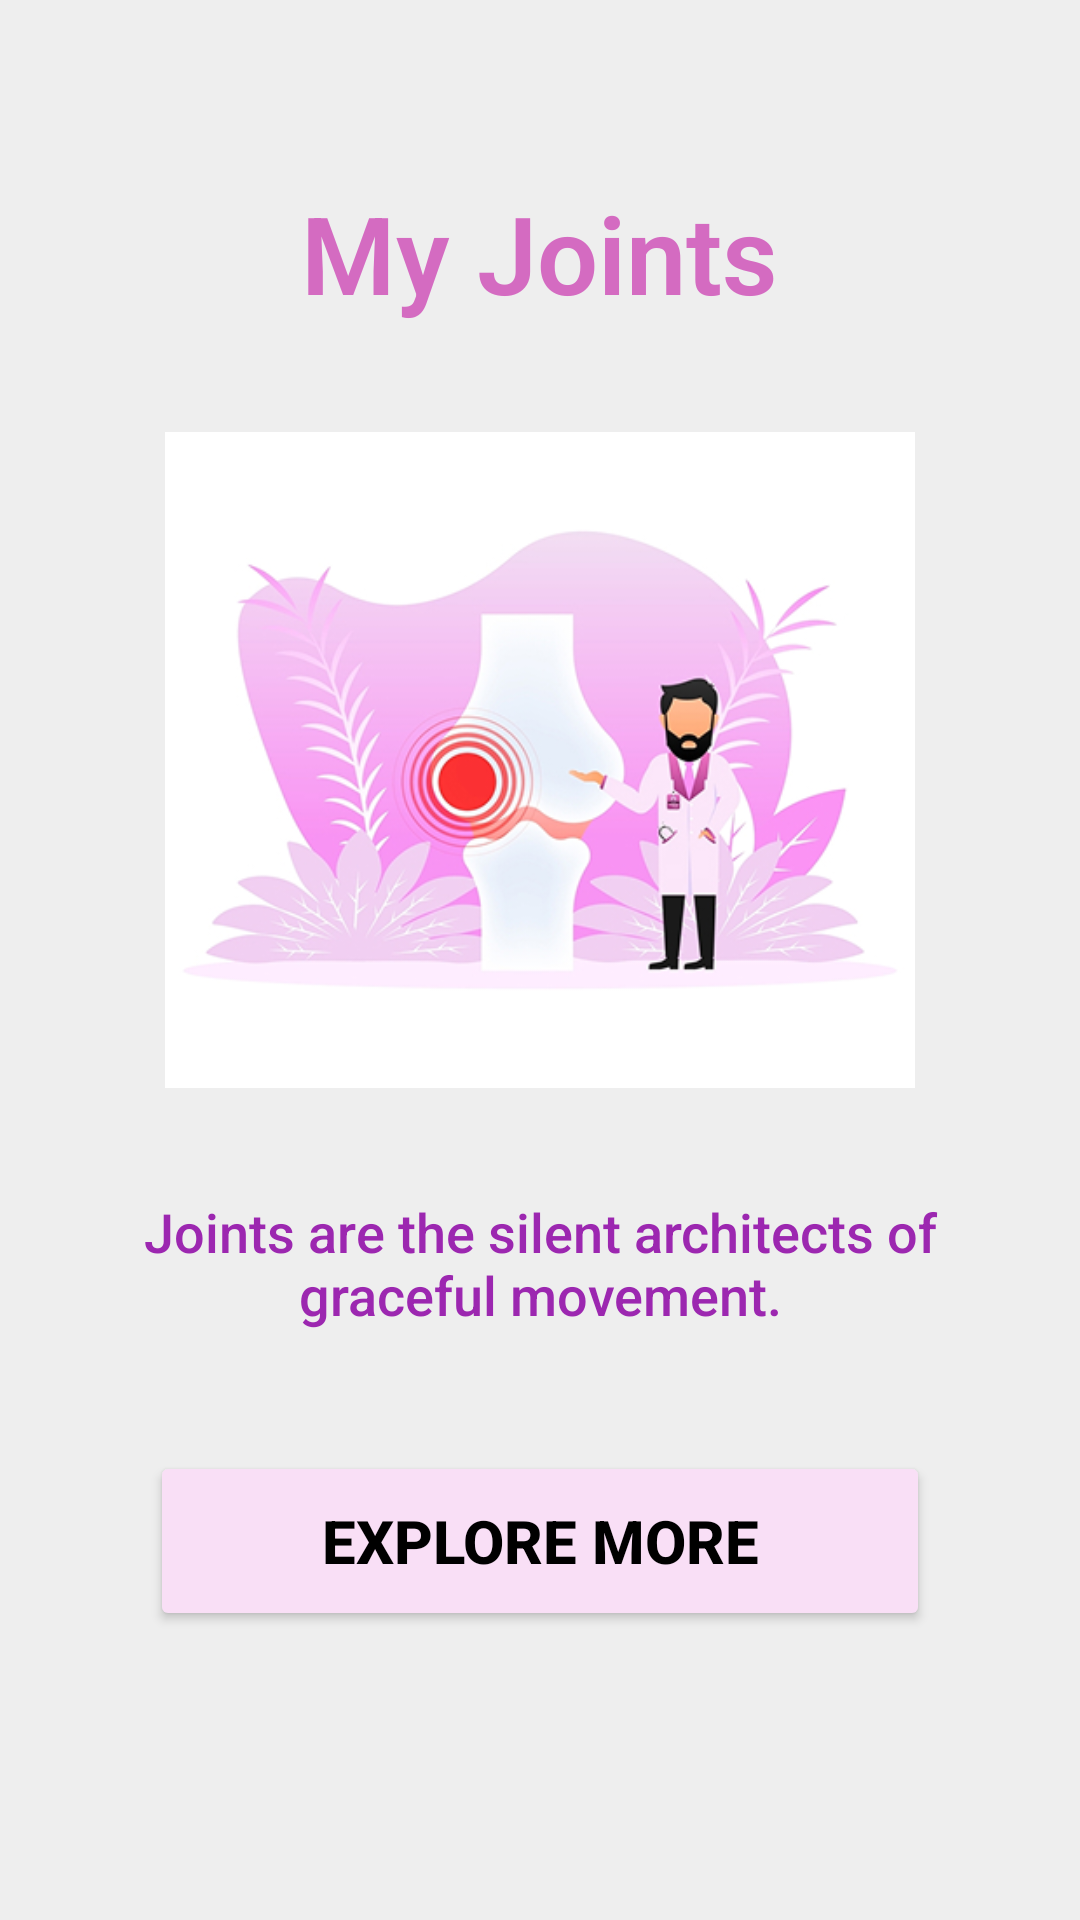

Write the Android layout XML for this screen, with the resource values it uses.
<!-- AndroidManifest.xml: application theme Theme.MyJoints -->
<!-- res/layout/activity_main.xml -->
<?xml version="1.0" encoding="utf-8"?>
<ScrollView xmlns:android="http://schemas.android.com/apk/res/android"
    xmlns:app="http://schemas.android.com/apk/res-auto"
    android:layout_width="match_parent"
    android:layout_height="match_parent"
    android:fillViewport="true"
    android:background="#EEEEEE">

    <LinearLayout
        android:layout_width="match_parent"
        android:layout_height="wrap_content"
        android:orientation="vertical"
        android:gravity="center_horizontal"
        android:padding="20dp">

        
        <View
            android:layout_width="match_parent"
            android:layout_height="40dp" />

        
        <TextView
            android:id="@+id/txtTitle"
            android:layout_width="wrap_content"
            android:layout_height="wrap_content"
            android:text="My Joints"
            android:textColor="#D46BC1"
            android:textSize="36sp"
            android:textStyle="bold"
            android:fontFamily="sans-serif-light"
            android:layout_marginBottom="20dp" />

        
        
        <ImageView
            android:id="@+id/imgIllustration"
            android:layout_width="250dp"
            android:layout_height="250dp"
            android:src="@drawable/splash_screen"
            android:layout_marginBottom="20dp"
            android:adjustViewBounds="true" />


        
        <TextView
            android:id="@+id/txtQuote"
            android:layout_width="wrap_content"
            android:layout_height="wrap_content"
            android:text="Joints are the silent architects of graceful movement."
            android:textColor="#9C27B0"
            android:textSize="18sp"
            android:gravity="center"
            android:layout_marginBottom="40dp"
            android:fontFamily="sans-serif-medium" />

        
        <Button
            android:id="@+id/btnExplore"
            android:layout_width="260dp"
            android:layout_height="60dp"
            android:text="Explore More"
            android:textColor="#000000"
            android:textStyle="bold"
            android:textSize="20sp"
            android:backgroundTint="#F9DFF6"
            app:cornerRadius="30dp"/>

    </LinearLayout>
</ScrollView>
<!-- resources referenced by this layout -->
<resources>
  <!-- drawable splash_screen: jpg bitmap (drawable, 97453 bytes) -->
  <style name="Theme.MyJoints" parent="Theme.MaterialComponents.DayNight.NoActionBar">
  
          
          <item name="colorPrimary">@color/purple_500</item>
          <item name="colorPrimaryVariant">@color/purple_700</item>
          <item name="colorOnPrimary">@color/white</item>
  
          
          <item name="colorSecondary">@color/teal_200</item>
          <item name="colorSecondaryVariant">@color/teal_700</item>
          <item name="colorOnSecondary">@color/black</item>
  
          
          <item name="android:statusBarColor">?attr/colorPrimaryVariant</item>
  
      </style>
  <!-- not gathered from this repository: default colours our renderer supplied (Android Studio template values) -->
  <color name="purple_500">#FF6200EE</color>
  <color name="purple_700">#FF3700B3</color>
  <color name="teal_200">#FF03DAC5</color>
  <color name="teal_700">#FF018786</color>
  <color name="black">#FF000000</color>
  <color name="white">#FFFFFFFF</color>
</resources>
